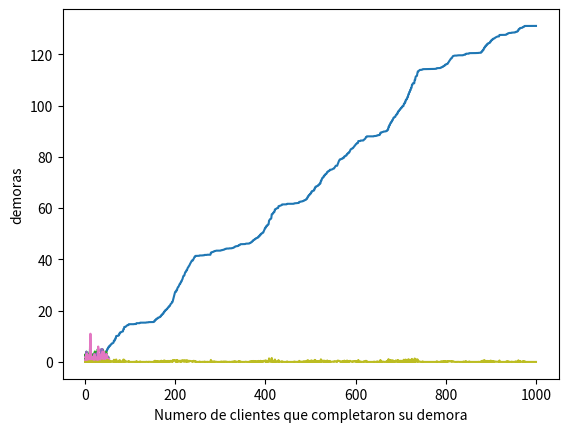

Here is the Python script that generated this plot:
import numpy as np
import math
import random
import matplotlib.pyplot as plt

global media_entrearrivos
media_entrearrivos = 1/10
global media_servicio1_A
media_servicio1_A = 1/7
global media_servicio1_B
media_servicio1_B = 1/5
global media_servicio2_A
media_servicio2_A = 1/5
global media_servicio2_B
media_servicio2_B = 1/5
global media_servicio2_C
media_servicio2_C = 1/6
global tiempo
global limite_cola
limite_cola= 100
global num_demora_requerido
num_demora_requerido=1000
global num_eventos
global estado_server1_A
global estado_server1_B
global estado_server2_A
global estado_server2_B
global estado_server2_C
global total_de_demoras
global num_cliente_demorados
global tiempo_arrivo1_A
global tiempo_arrivo1_B
global tiempo_arrivo2
global num_en_cola
global num_en_cola1_A
global num_en_cola1_B
global num_en_cola2
global num_en_cola2_A
global num_en_cola2_B
global num_en_cola2_C
global tiempo_proximo_evento
global tiempo_ultimo_evento
global area_num_en_cola
global area_num_en_cola1_A
global area_num_en_cola1_B
global area_num_en_cola2
global area_estado_server1_A
global area_estado_server1_B
global area_estado_server2_A
global area_estado_server2_B
global area_estado_server2_C
global tiempo_proximo_evento
global sig_tipo_evento
#Eventos Arribo a la cola1, partido del server 1_A, partida del server1_B , partida del server 2_A, partida del server 2_B, partida del server 2_C
tiempo_proximo_evento=[0, 0, 0, 0, 0, 0, 0]
num_eventos = 6

tiempo_arrivo1_A=[0] * (limite_cola+1)
tiempo_arrivo1_B=[0] * (limite_cola+1)
tiempo_arrivo2=[0] * (limite_cola+1)


global plotDemora
global plotClientesDem
global plotDemNoAcum
plotDemora = []
plotClientesDem = []
plotDemNoAcum = []

global plotTiempo1A
global plotTiempo1B
global plotTiempo2
global plotCola1A
global plotCola1B
global plotCola2

plotTiempo1A = []
plotTiempo1B = []
plotTiempo2 = []
plotCola1A = []
plotCola1B = []
plotCola2 = []


global plotServ1A
global plotServ1B
global plotServ2A
global plotServ2B
global plotServ2C

plotServ1A = []
plotServ1B = []
plotServ2A = []
plotServ2B = []
plotServ2C = []

def expon(mediana):
    u = np.random.uniform(0, 1)
    valor= mediana*-1 * math.log(u)
    return valor

def inicializar():
    global tiempo
    global tiempo_proximo_evento
    global estado_server1_A
    global estado_server1_B
    global estado_server2_A
    global estado_server2_B
    global estado_server2_C
    global num_en_cola1_A
    global num_en_cola1_B
    global num_en_cola2
    global  num_en_cola
    global tiempo_ultimo_evento
    global num_cliente_demorados
    global total_de_demoras
    global area_num_en_cola1_A
    global area_num_en_cola1_B
    global area_num_en_cola2
    global area_estado_server1_A
    global area_estado_server1_B
    global area_estado_server2_A
    global area_estado_server2_B
    global area_estado_server2_C
    global plotDemora
    global plotClientesDem
    global plotTiempo1A
    global plotTiempo1B
    global plotTiempo2
    global plotCola1A
    global plotCola1B
    global plotCola2
    global plotServ1A
    global plotServ1B
    global plotServ2A
    global plotServ2B
    global plotServ2C
    global plotDemNoAcum
    #inicializar reloj
    tiempo=0
    plotTiempo1A.append(tiempo)
    plotTiempo1B.append(tiempo)
    plotTiempo2.append(tiempo)
    #inicializar variables de estado
    estado_server1_A = 0
    estado_server1_B = 0
    estado_server2_A = 0
    estado_server2_B = 0
    estado_server2_C = 0
    plotServ1A.append(estado_server1_A)
    plotServ1B.append(estado_server1_B)
    plotServ2A.append(estado_server2_A)
    plotServ2B.append(estado_server2_B)
    plotServ2C.append(estado_server2_C)
    num_en_cola1_A = 0
    plotCola1A.append(num_en_cola1_A)
    num_en_cola1_B = 0
    plotCola1B.append(num_en_cola1_B)
    num_en_cola2 = 0
    plotCola2.append(num_en_cola2)
    num_en_cola = 0
    tiempo_ultimo_evento = 0
    #incializar contadores estadisticos
    num_cliente_demorados = 0
    plotClientesDem.append(num_cliente_demorados)
    total_de_demoras = 0
    plotDemora.append(total_de_demoras)
    plotDemNoAcum.append(total_de_demoras)
    area_num_en_cola1_A = 0
    area_num_en_cola1_B = 0
    area_num_en_cola2 = 0
    area_estado_server1_A = 0
    area_estado_server1_B = 0
    area_estado_server2_A = 0
    area_estado_server2_B = 0
    area_estado_server2_C = 0
    #inicializar lista de eventos
    tiempo_proximo_evento[1] = tiempo+expon(media_entrearrivos)
    tiempo_proximo_evento[2] = 1000000000000000000000
    tiempo_proximo_evento[3] = 1000000000000000000000
    tiempo_proximo_evento[4] = 1000000000000000000000
    tiempo_proximo_evento[5] = 1000000000000000000000
    tiempo_proximo_evento[6] = 1000000000000000000000

def timing():
    global tiempo
    global tiempo_proximo_evento
    global sig_tipo_evento
    global num_eventos
    tiempo_min_proximo_evento=  1000000000000000
    sig_tipo_evento=0
    for i in range(1, num_eventos+1):
        if(tiempo_proximo_evento[i]< tiempo_min_proximo_evento):
            tiempo_min_proximo_evento= tiempo_proximo_evento[i]
            sig_tipo_evento=i

    if(sig_tipo_evento==0):
        print("Se termina la cola en el tiempo:" + str(tiempo))

    tiempo= tiempo_min_proximo_evento


def servers1ocupados():
    global estado_server1_A
    global estado_server1_B
    if estado_server1_A == 1 and estado_server1_B == 1:
        return 1
    elif estado_server1_A == 1 and estado_server1_B == 0:
        return 2
    elif estado_server1_A == 0 and estado_server1_B == 1:
        return 3
    elif estado_server1_A == 0 and estado_server1_B == 0:
        return 4

def arrivo1():
    global tiempo_proximo_evento
    global tiempo
    global media_entrearrivos
    global media_servicio1_A
    global estado_server1_A
    global num_en_cola1_A
    global num_en_cola
    global limite_cola
    global tiempo_arrivo1_A
    global total_de_demoras
    global num_cliente_demorados
    global media_servicio1_B
    global estado_server1_B
    global num_en_cola1_B
    global tiempo_arrivo1_B
    global plotDemora
    global plotClientesDem
    global plotDemNoAcum
    tiempo_proximo_evento[1] = tiempo + expon(media_entrearrivos)
    estado = servers1ocupados()
    if estado == 1:
        if num_en_cola1_A <=num_en_cola1_B:
            num_en_cola1_A = num_en_cola1_A + 1
            num_en_cola = num_en_cola + 1
            if (num_en_cola1_A > limite_cola):
                print("Sobrecarga de limite cola en el tiempo:" + str(tiempo))
            tiempo_arrivo1_A[num_en_cola1_A] = tiempo
        else:
            num_en_cola1_B = num_en_cola1_B + 1
            num_en_cola = num_en_cola + 1
            if (num_en_cola1_B > limite_cola):
                print("Sobrecarga de limite cola en el tiempo:" + str(tiempo))
            tiempo_arrivo1_B[num_en_cola1_B] = tiempo
    elif estado == 2:
        demora=0
        total_de_demoras= total_de_demoras+ demora
        num_cliente_demorados= num_cliente_demorados+1
        plotDemora.append(total_de_demoras)
        plotDemNoAcum.append(demora)
        plotClientesDem.append(num_cliente_demorados)
        estado_server1_B=1
        tiempo_proximo_evento[3]= tiempo+ expon(media_servicio1_B)
    elif estado == 3:
        demora=0
        total_de_demoras= total_de_demoras+ demora
        num_cliente_demorados= num_cliente_demorados+1
        plotDemora.append(total_de_demoras)
        plotDemNoAcum.append(demora)
        plotClientesDem.append(num_cliente_demorados)
        estado_server1_A=1
        tiempo_proximo_evento[2]= tiempo+ expon(media_servicio1_A)
    elif estado == 4:
        demora=0
        total_de_demoras= total_de_demoras+ demora
        num_cliente_demorados= num_cliente_demorados+1
        plotDemNoAcum.append(demora)
        plotDemora.append(total_de_demoras)
        plotClientesDem.append(num_cliente_demorados)
        estado_server1_A=1
        tiempo_proximo_evento[2]= tiempo+ expon(media_servicio1_A)





def partida1_A():
    global tiempo
    global num_en_cola1_A
    global tiempo_arrivo1_A
    global estado_server1_A
    global media_servicio1_A
    global tiempo_proximo_evento
    global total_de_demoras
    global num_cliente_demorados
    global plotDemora
    global plotClientesDem
    global plotDemNoAcum
    if (num_en_cola1_A==0):
        estado_server1_A=0
        tiempo_proximo_evento[2]= 1000000000000000000000
    else:
        num_en_cola1_A=num_en_cola1_A-1
        demora = tiempo - tiempo_arrivo1_A[1]
        total_de_demoras = total_de_demoras + demora
        plotDemNoAcum.append(demora)
        num_cliente_demorados= num_cliente_demorados+1
        plotDemora.append(total_de_demoras)
        plotClientesDem.append(num_cliente_demorados)
        tiempo_proximo_evento[2]= tiempo + expon(media_servicio1_A)
        for i in range (1, num_en_cola1_A+1 ):
            tiempo_arrivo1_A[i] = tiempo_arrivo1_A[i+1]

def partida1_B():
    global tiempo
    global num_en_cola1_B
    global tiempo_arrivo1_B
    global estado_server1_B
    global media_servicio1_B
    global tiempo_proximo_evento
    global total_de_demoras
    global num_cliente_demorados
    global plotDemora
    global plotClientesDem
    global plotDemNoAcum
    if (num_en_cola1_B==0):
        estado_server1_B=0
        tiempo_proximo_evento[3]= 1000000000000000000000
    else:
        num_en_cola1_B=num_en_cola1_B-1
        demora = tiempo - tiempo_arrivo1_B[1]
        total_de_demoras = total_de_demoras + demora
        num_cliente_demorados= num_cliente_demorados+1
        plotDemora.append(total_de_demoras)
        plotClientesDem.append(num_cliente_demorados)
        plotDemNoAcum.append(demora)
        tiempo_proximo_evento[3]= tiempo + expon(media_servicio1_B)
        for i in range (1, num_en_cola1_B+1 ):
            tiempo_arrivo1_B[i] = tiempo_arrivo1_B[i+1]


def todosOcupados():
    global estado_server2_A
    global estado_server2_B
    global estado_server2_C
    if estado_server2_A == 1 and estado_server2_B == 1 and estado_server2_C == 1:
        return 1
    else:
        return 0


def cualDesocupado():
    global estado_server2_A
    global estado_server2_B
    global estado_server2_C
    if estado_server2_A == 0:
        return 1
    elif estado_server2_B == 0:
        return 2
    elif estado_server2_C == 0:
        return 3
    else:
        return 0

def arrivo2():
    global tiempo
    global media_entrearrivos
    global media_servicio2_A
    global media_servicio2_B
    global media_servicio2_C
    global estado_server2_A
    global estado_server2_B
    global estado_server2_C
    global num_en_cola2
    global num_en_cola
    global limite_cola
    global tiempo_arrivo2
    global total_de_demoras
    global num_cliente_demorados
    global plotDemora
    global plotClientesDem
    global plotDemNoAcum
    servers = todosOcupados()
    if (servers==1):
        num_en_cola2= num_en_cola2+1
        num_en_cola = num_en_cola + 1
        if (num_en_cola2>limite_cola):
            print("Sobrecarga de limite cola en el tiempo:" + str(tiempo) )
        tiempo_arrivo2[num_en_cola2]= tiempo
    else:
        desocupado = cualDesocupado()
        demora=0
        total_de_demoras= total_de_demoras+ demora
        plotDemora.append(total_de_demoras)
        plotDemNoAcum.append(demora)
        if desocupado == 1:
            num_cliente_demorados= num_cliente_demorados+1
            plotClientesDem.append(num_cliente_demorados)
            estado_server2_A=1
            tiempo_proximo_evento[4]= tiempo+ expon(media_servicio2_A)
        elif desocupado == 2:
            num_cliente_demorados= num_cliente_demorados+1
            plotClientesDem.append(num_cliente_demorados)
            estado_server2_B=1
            tiempo_proximo_evento[5]= tiempo+ expon(media_servicio2_B)
        elif desocupado == 3:
            num_cliente_demorados= num_cliente_demorados+1
            plotClientesDem.append(num_cliente_demorados)
            estado_server2_C=1
            tiempo_proximo_evento[6]= tiempo+ expon(media_servicio2_B)


def partida2_A():
    global tiempo
    global num_en_cola2
    global tiempo_arrivo2
    global estado_server2_A
    global media_servicio2_A
    global tiempo_proximo_evento
    global total_de_demoras
    global num_cliente_demorados
    global plotDemora
    global plotClientesDem
    global plotDemNoAcum
    if (num_en_cola2==0):
        estado_server2_A=0
        tiempo_proximo_evento[4]= 1000000000000000000000
    else:
        num_en_cola2=num_en_cola2-1
        demora = tiempo - tiempo_arrivo2[1]
        total_de_demoras = total_de_demoras + demora
        num_cliente_demorados= num_cliente_demorados+1
        plotDemora.append(total_de_demoras)
        plotClientesDem.append(num_cliente_demorados)
        plotDemNoAcum.append(demora)
        tiempo_proximo_evento[4]= tiempo + expon(media_servicio2_A)
        for i in range (1, num_en_cola2+1 ):
            tiempo_arrivo2[i] = tiempo_arrivo2[i+1]


def partida2_B():
    global tiempo
    global num_en_cola2
    global tiempo_arrivo2
    global estado_server2_B
    global media_servicio2_B
    global tiempo_proximo_evento
    global total_de_demoras
    global num_cliente_demorados
    global plotDemora
    global plotClientesDem
    global plotDemNoAcum
    if (num_en_cola2==0):
        estado_server2_B=0
        tiempo_proximo_evento[5]= 1000000000000000000000
    else:
        num_en_cola2=num_en_cola2-1
        demora = tiempo - tiempo_arrivo2[1]
        total_de_demoras = total_de_demoras + demora
        num_cliente_demorados= num_cliente_demorados+1
        plotDemora.append(total_de_demoras)
        plotClientesDem.append(num_cliente_demorados)
        plotDemNoAcum.append(demora)
        tiempo_proximo_evento[5]= tiempo + expon(media_servicio2_B)
        for i in range (1, num_en_cola2+1 ):
            tiempo_arrivo2[i] = tiempo_arrivo2[i+1]


def partida2_C():
    global tiempo
    global num_en_cola2
    global tiempo_arrivo2
    global estado_server2_C
    global media_servicio2_C
    global tiempo_proximo_evento
    global total_de_demoras
    global num_cliente_demorados
    global plotDemora
    global plotClientesDem
    global plotDemNoAcum
    if (num_en_cola2==0):
        estado_server2_C=0
        tiempo_proximo_evento[6]= 1000000000000000000000
    else:
        num_en_cola2=num_en_cola2-1
        demora = tiempo - tiempo_arrivo2[1]
        total_de_demoras = total_de_demoras + demora
        num_cliente_demorados= num_cliente_demorados+1
        plotDemora.append(total_de_demoras)
        plotClientesDem.append(num_cliente_demorados)
        plotDemNoAcum.append(demora)
        tiempo_proximo_evento[6]= tiempo + expon(media_servicio2_C)
        for i in range (1, num_en_cola2+1 ):
            tiempo_arrivo2[i] = tiempo_arrivo2[i+1]

def actualizar_estadisticos():
    global tiempo
    global tiempo_ultimo_evento
    global area_num_en_cola1_A
    global area_num_en_cola1_B
    global area_num_en_cola2
    global area_estado_server1_A
    global area_estado_server1_B
    global area_estado_server2_A
    global area_estado_server2_B
    global area_estado_server2_C
    global num_en_cola
    global num_en_cola1_A
    global num_en_cola1_B
    global num_en_cola2
    global estado_server1_A
    global estado_server1_B
    global estado_server2_A
    global estado_server2_B
    global estado_server2_C
    global plotTiempo1A
    global plotTiempo1B
    global plotTiempo2
    global plotCola1A
    global plotCola1B
    global plotCola2
    global plotServ1A
    global plotServ1B
    global plotServ2A
    global plotServ2B
    global plotServ2C
    tiempo_desde_ultimo_evento= tiempo - tiempo_ultimo_evento
    tiempo_ultimo_evento= tiempo
    plotTiempo1A.append(tiempo)
    plotTiempo1B.append(tiempo)
    plotTiempo2.append(tiempo)
    plotCola1A.append(num_en_cola1_A)
    plotCola1B.append(num_en_cola1_B)
    plotCola2.append(num_en_cola2)
    plotServ1A.append(estado_server1_A)
    plotServ1B.append(estado_server1_B)
    plotServ2A.append(estado_server2_A)
    plotServ2B.append(estado_server2_B)
    plotServ2C.append(estado_server2_C)
    area_num_en_cola1_A = area_num_en_cola1_A + (num_en_cola1_A * tiempo_desde_ultimo_evento)
    area_num_en_cola1_B = area_num_en_cola1_B + (num_en_cola1_B * tiempo_desde_ultimo_evento)
    area_num_en_cola2 = area_num_en_cola2 + (num_en_cola2 * tiempo_desde_ultimo_evento)
    area_estado_server1_A = area_estado_server1_A + estado_server1_A * tiempo_desde_ultimo_evento
    area_estado_server1_B = area_estado_server1_B + estado_server1_B * tiempo_desde_ultimo_evento
    area_estado_server2_A = area_estado_server2_A + estado_server2_A * tiempo_desde_ultimo_evento
    area_estado_server2_B = area_estado_server2_B + estado_server2_B * tiempo_desde_ultimo_evento
    area_estado_server2_C = area_estado_server2_C + estado_server2_C * tiempo_desde_ultimo_evento


def reportaje():
    global total_de_demoras
    global num_cliente_demorados
    global area_num_en_cola1_A
    global area_num_en_cola1_B
    global area_num_en_cola2
    global area_estado_server1_A
    global area_estado_server1_B
    global area_estado_server2_A
    global area_estado_server2_B
    global area_estado_server2_C
    global tiempo
    global plotDemora
    global plotClientesDem
    global plotTiempo1A
    global plotTiempo1B
    global plotTiempo2
    global plotCola1A
    global plotCola1B
    global plotCola2
    global plotServ1A
    global plotServ1B
    global plotServ2A
    global plotServ2B
    global plotServ2C
    global plotDemNoAcum
    print("Promedio de demoras en cola:" + str((total_de_demoras)/ (num_cliente_demorados)) + "Horas")
    print("Numero promedio de clientes en cola 1 A:" + str (area_num_en_cola1_A /tiempo))
    print("Numero promedio de clientes en cola 1 B:" + str (area_num_en_cola1_B /tiempo))
    print("Numero promedio de clientes en cola 2:" + str (area_num_en_cola2 /tiempo))
    print("Utilizacion del server 1 A:" + str(area_estado_server1_A/tiempo))
    print("Utilizacion del server 1 B:" + str(area_estado_server1_B/tiempo))
    print("Utilizacion del server 2 A:" + str(area_estado_server2_A/tiempo))
    print("Utilizacion del server 2 B:" + str(area_estado_server2_B / tiempo))
    print("Utilizacion del server 2 C:" + str(area_estado_server2_C / tiempo))
    print("Tiempo de simulacion termino:" + str(tiempo))

    plt.plot(plotClientesDem, plotDemora, 1)
    plt.ylabel("Total de demoras")
    plt.xlabel("Numero de clientes que completaron su demora")
    plt.show()

    plt.plot(plotTiempo1A, plotCola1A, 2)
    plt.ylabel("Numero de clientes en cola 1 A")
    plt.xlabel("Tiempo")
    plt.show()

    plt.plot(plotTiempo1B, plotCola1B, 3)
    plt.ylabel("Numero de clientes en cola 1 B")
    plt.xlabel("Tiempo")
    plt.show()

    plt.plot(plotTiempo2, plotCola2, 4)
    plt.ylabel("Numero de clientes en cola 2")
    plt.xlabel("Tiempo")
    plt.show()

    plt.plot(plotTiempo2, plotServ1A, 5)
    plt.ylabel("Uso del servidor 1 A ")
    plt.xlabel("Tiempo")
    plt.show()

    plt.plot(plotTiempo2, plotServ1B, 6)
    plt.ylabel("Uso del servidor 1 B ")
    plt.xlabel("Tiempo")
    plt.show()

    plt.plot(plotTiempo2, plotServ2A, 7)
    plt.ylabel("Uso del servidor 2 A ")
    plt.xlabel("Tiempo")
    plt.show()

    plt.plot(plotTiempo2, plotServ2B, 8)
    plt.ylabel("Uso del servidor 2 B ")
    plt.xlabel("Tiempo")
    plt.show()

    plt.plot(plotTiempo2, plotServ2C, 9)
    plt.ylabel("Uso del servidor 2 C ")
    plt.xlabel("Tiempo")
    plt.show()

    plt.plot(plotClientesDem, plotDemNoAcum, 10)
    plt.ylabel("demoras")
    plt.xlabel("Numero de clientes que completaron su demora")
    plt.show()


def main():
    global num_eventos
    global mediana_servicio
    global mediana_entrearrivos
    global num_demora_requerido
    global num_cliente_demorados
    global sig_tipo_evento
    #Especificar el numero de eventos para la funcion timing
    num_eventos = 6
    # Mostrar los parametros iniciales
    print("----------------------------COMIENZO SIMULACION MM2MM3--------------------------")
    print("Tiempo de mediana entre arrivos:" +str(media_entrearrivos) + " Horas")
    print("Tiempo de mediana de servicio server 1_A:" +str(media_servicio1_A) + " Horas")
    print("Tiempo de mediana de servicio server 1_B:" + str(media_servicio1_B) + " Horas")
    print("Tiempo de mediana de servicio server 2_A:" + str(media_servicio2_A) + " Horas")
    print("Tiempo de mediana de servicio server 2_B:" + str(media_servicio2_B) + " Horas")
    print("Tiempo de mediana de servicio server 2_C:" + str(media_servicio2_C) + " Horas")
    print("Numero de clientes: " + str(num_demora_requerido))
    #inicializar la simulacion
    inicializar()
    #Correr la simulacion mientras mas numeros de demora sean requeridos
    while (num_cliente_demorados< num_demora_requerido):
        #determinar el siguiente evento
        timing()
        # Actualizar promedioas estadisticos
        actualizar_estadisticos()
        if sig_tipo_evento == 1:
            arrivo1()
        elif sig_tipo_evento == 2:
            partida1_A()
            arrivo2()
        elif sig_tipo_evento == 3:
            partida1_B()
            arrivo2()
        elif sig_tipo_evento == 4:
            partida2_A()
        elif sig_tipo_evento == 5:
            partida2_B()
        elif sig_tipo_evento == 6:
            partida2_C()
        else:
            print("Error al detectar tipo de evento")
    reportaje()


global promDemTotal
promDemTotal = 0
global num_prom_cola1_ATotal
num_prom_cola1_ATotal = 0
global num_prom_cola1_BTotal
num_prom_cola1_BTotal = 0
global num_prom_cola2Total
num_prom_cola2Total = 0
global utilizacionServer1_Atotal
utilizacionServer1_Atotal =0
global utilizacionServer1_Btotal
utilizacionServer1_Btotal = 0
global utilizacionServer2_Atotal
utilizacionServer2_Atotal = 0
global utilizacionServer2_Btotal
utilizacionServer2_Btotal = 0
global utilizacionServer2_Ctotal
utilizacionServer2_Ctotal = 0

def salvarEstadisticos():
    global total_de_demoras
    global num_cliente_demorados
    global area_num_en_cola1_A
    global area_num_en_cola1_B
    global area_num_en_cola2
    global area_estado_server1_A
    global area_estado_server1_B
    global area_estado_server2_A
    global area_estado_server2_B
    global area_estado_server2_C
    global tiempo
    global promDemTotal
    global num_prom_cola1_ATotal
    global num_prom_cola1_BTotal
    global num_prom_cola2Total
    global utilizacionServer1_Atotal
    global utilizacionServer1_Btotal
    global utilizacionServer2_Atotal
    global utilizacionServer2_Btotal
    global utilizacionServer2_Ctotal
    promDemTotal = promDemTotal + total_de_demoras/num_cliente_demorados
    num_prom_cola1_ATotal = num_prom_cola1_ATotal + area_num_en_cola1_A /tiempo
    num_prom_cola1_BTotal = num_prom_cola1_BTotal + area_num_en_cola1_B /tiempo
    num_prom_cola2Total = num_prom_cola2Total + area_num_en_cola2 /tiempo
    utilizacionServer1_Atotal = utilizacionServer1_Atotal + area_estado_server1_A/tiempo
    utilizacionServer1_Btotal = utilizacionServer1_Btotal + area_estado_server1_B / tiempo
    utilizacionServer2_Atotal = utilizacionServer2_Atotal + area_estado_server2_A/tiempo
    utilizacionServer2_Btotal = utilizacionServer2_Btotal + area_estado_server2_B / tiempo
    utilizacionServer2_Ctotal = utilizacionServer2_Ctotal + area_estado_server2_C / tiempo

def mainCorrida():
    global num_eventos
    global mediana_servicio
    global mediana_entrearrivos
    global num_demora_requerido
    global num_cliente_demorados
    global sig_tipo_evento
    num_eventos = 6
    inicializar()
    while (num_cliente_demorados< num_demora_requerido):
        timing()
        actualizar_estadisticos()
        if sig_tipo_evento == 1:
            arrivo1()
        elif sig_tipo_evento == 2:
            partida1_A()
            arrivo2()
        elif sig_tipo_evento == 3:
            partida1_B()
            arrivo2()
        elif sig_tipo_evento == 4:
            partida2_A()
        elif sig_tipo_evento == 5:
            partida2_B()
        elif sig_tipo_evento == 6:
            partida2_C()
        else:
            print("Error al detectar tipo de evento")
    salvarEstadisticos()

def reportajeCorrida(n):
    global promDemTotal
    global num_prom_cola1_ATotal
    global num_prom_cola1_BTotal
    global num_prom_cola2Total
    global utilizacionServer1_Atotal
    global utilizacionServer1_Btotal
    global utilizacionServer2_Atotal
    global utilizacionServer2_Btotal
    global utilizacionServer2_Ctotal
    print("Promedio de demoras total en cola:" + str(promDemTotal/n) + " horas")
    print("Numero promedio de clientes en cola 1 A Total:" + str (num_prom_cola1_ATotal/n))
    print("Numero promedio de clientes en cola 1 B Total:" + str ( num_prom_cola1_BTotal /n))
    print("Numero promedio de clientes en cola 2 Total:" + str ( num_prom_cola2Total/n))
    print("Utilizacion del server 1 A Total:" + str(utilizacionServer1_Atotal/n))
    print("Utilizacion del server 1 B Total:" + str(utilizacionServer1_Btotal/n))
    print("Utilizacion del server 2 A Total:" + str(utilizacionServer2_Atotal/n))
    print("Utilizacion del server 2 B Total:" + str(utilizacionServer2_Btotal/n))
    print("Utilizacion del server 2 C Total:" + str(utilizacionServer2_Ctotal/n))


def corrida():
    for c in range (0, 100):
        mainCorrida()
    reportajeCorrida(100)

#corrida()

main()